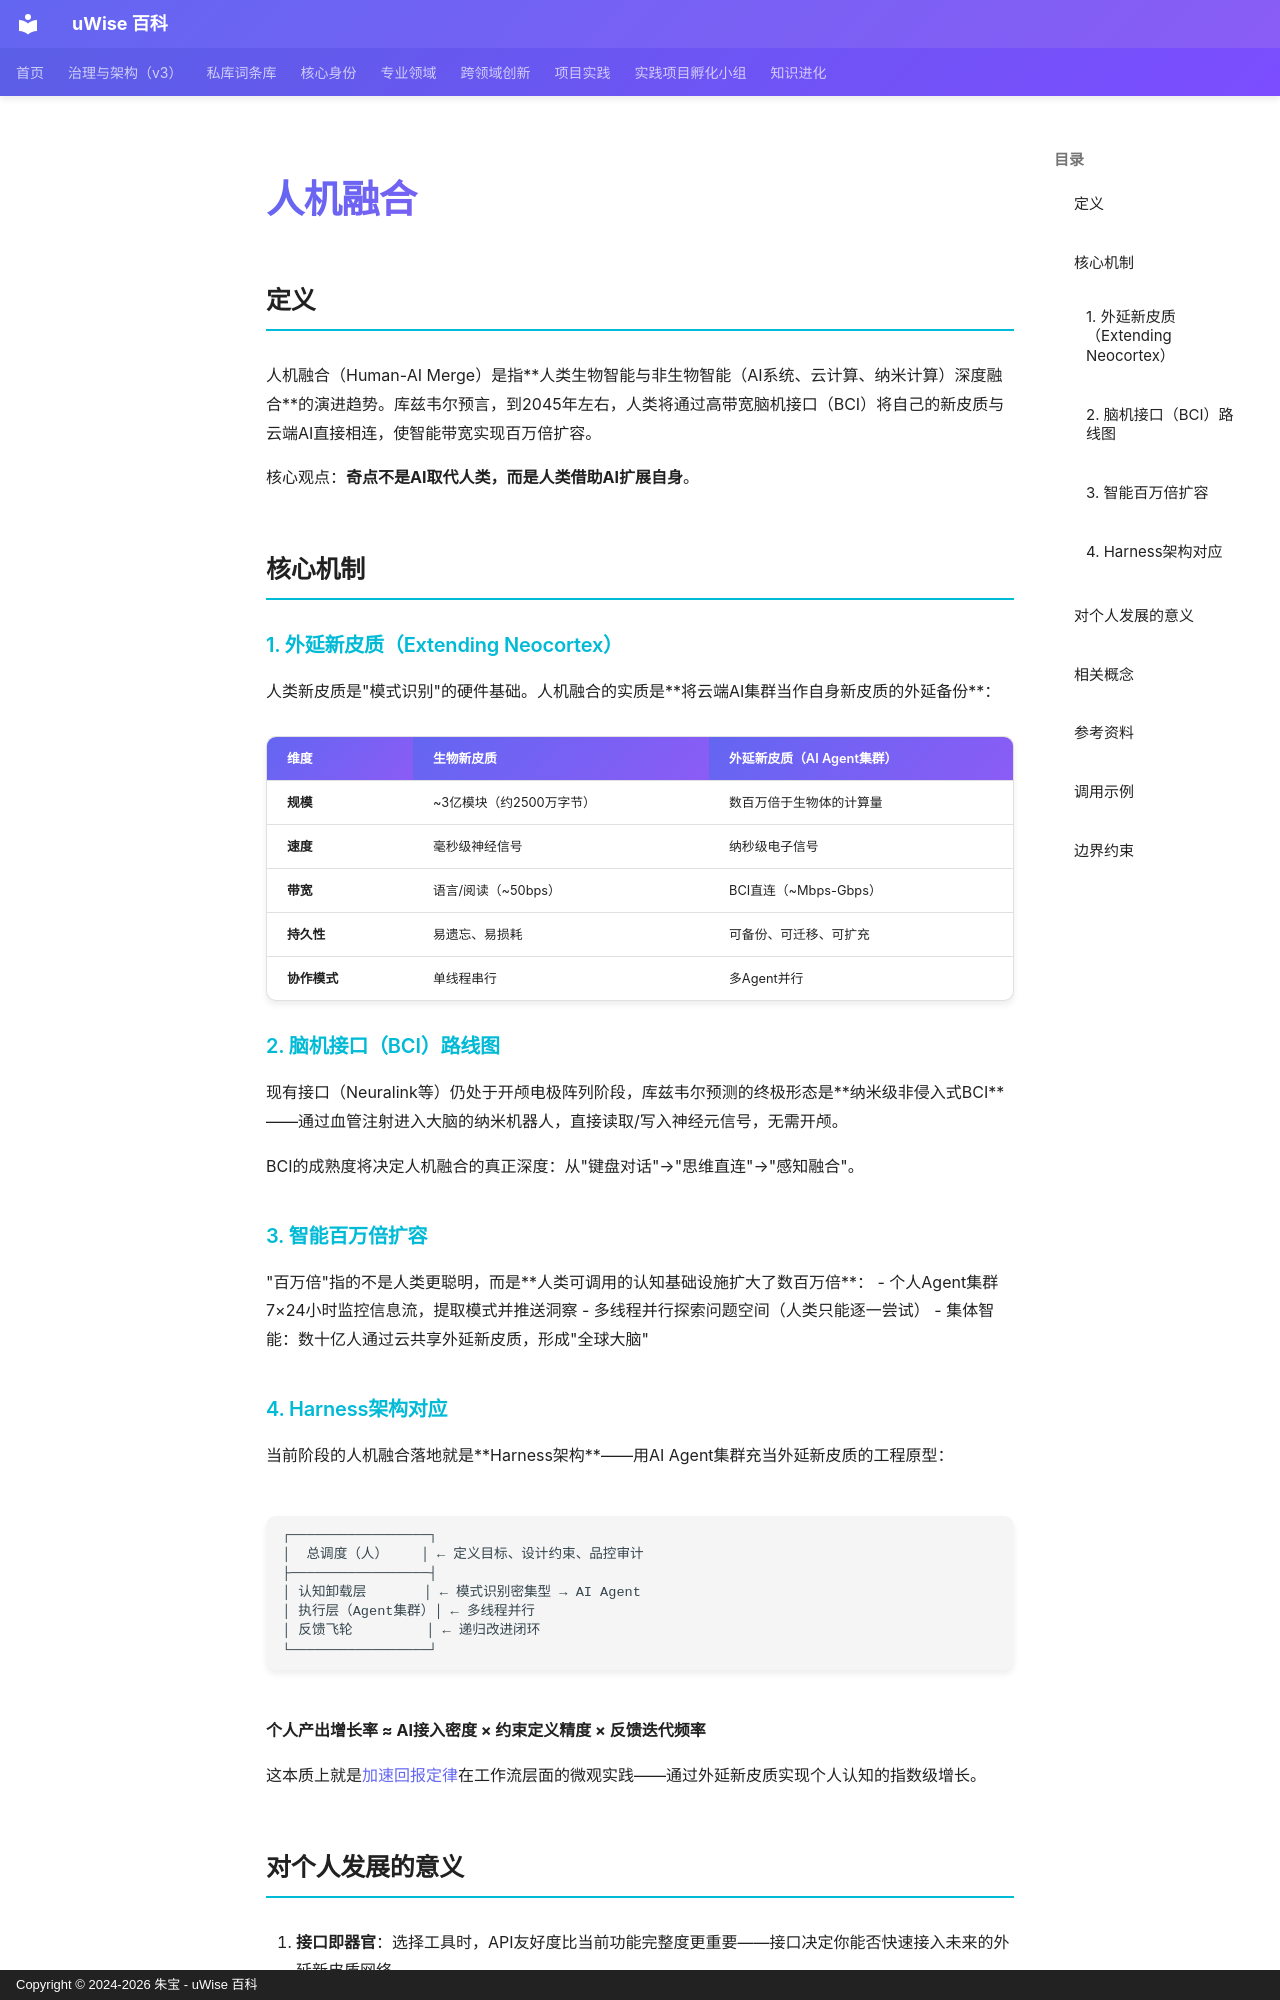

repository: zhubao315/uWise · page: vault-encyclopedia/md-4af6b0aa/index.html · generator: mkdocs · copyright: Copyright © 2024-2026 朱宝 - uWise 百科

---
title: "人机融合"
description: "人机融合（Human-AI Merge）是指人类生物智能与非生物智能（AI系统、云计算、纳米计算）深度融合的演进趋势。库兹韦尔预言，到2045年左右，人类将通过高带宽脑机接口（BCI）将自己的新皮质与云端AI直接相连，使智能带宽实现百万倍扩容。"
---

# 人机融合

## 定义

人机融合（Human-AI Merge）是指**人类生物智能与非生物智能（AI系统、云计算、纳米计算）深度融合**的演进趋势。库兹韦尔预言，到2045年左右，人类将通过高带宽脑机接口（BCI）将自己的新皮质与云端AI直接相连，使智能带宽实现百万倍扩容。

核心观点：**奇点不是AI取代人类，而是人类借助AI扩展自身**。

## 核心机制

### 1. 外延新皮质（Extending Neocortex）

人类新皮质是"模式识别"的硬件基础。人机融合的实质是**将云端AI集群当作自身新皮质的外延备份**：

| 维度 | 生物新皮质 | 外延新皮质（AI Agent集群） |
|------|-----------|--------------------------|
| **规模** | ~3亿模块（约2500万字节） | 数百万倍于生物体的计算量 |
| **速度** | 毫秒级神经信号 | 纳秒级电子信号 |
| **带宽** | 语言/阅读（~50bps） | BCI直连（~Mbps-Gbps） |
| **持久性** | 易遗忘、易损耗 | 可备份、可迁移、可扩充 |
| **协作模式** | 单线程串行 | 多Agent并行 |

### 2. 脑机接口（BCI）路线图

现有接口（Neuralink等）仍处于开颅电极阵列阶段，库兹韦尔预测的终极形态是**纳米级非侵入式BCI**——通过血管注射进入大脑的纳米机器人，直接读取/写入神经元信号，无需开颅。

BCI的成熟度将决定人机融合的真正深度：从"键盘对话"→"思维直连"→"感知融合"。

### 3. 智能百万倍扩容

"百万倍"指的不是人类更聪明，而是**人类可调用的认知基础设施扩大了数百万倍**：
- 个人Agent集群7×24小时监控信息流，提取模式并推送洞察
- 多线程并行探索问题空间（人类只能逐一尝试）
- 集体智能：数十亿人通过云共享外延新皮质，形成"全球大脑"

### 4. Harness架构对应

当前阶段的人机融合落地就是**Harness架构**——用AI Agent集群充当外延新皮质的工程原型：

```
┌─────────────────┐
│  总调度（人）    │ ← 定义目标、设计约束、品控审计
├─────────────────┤
│ 认知卸载层       │ ← 模式识别密集型 → AI Agent
│ 执行层（Agent集群）│ ← 多线程并行
│ 反馈飞轮         │ ← 递归改进闭环
└─────────────────┘
```

**个人产出增长率 ≈ AI接入密度 × 约束定义精度 × 反馈迭代频率**

这本质上就是[加速回报定律](../md-892d53b0/)在工作流层面的微观实践——通过外延新皮质实现个人认知的指数级增长。
